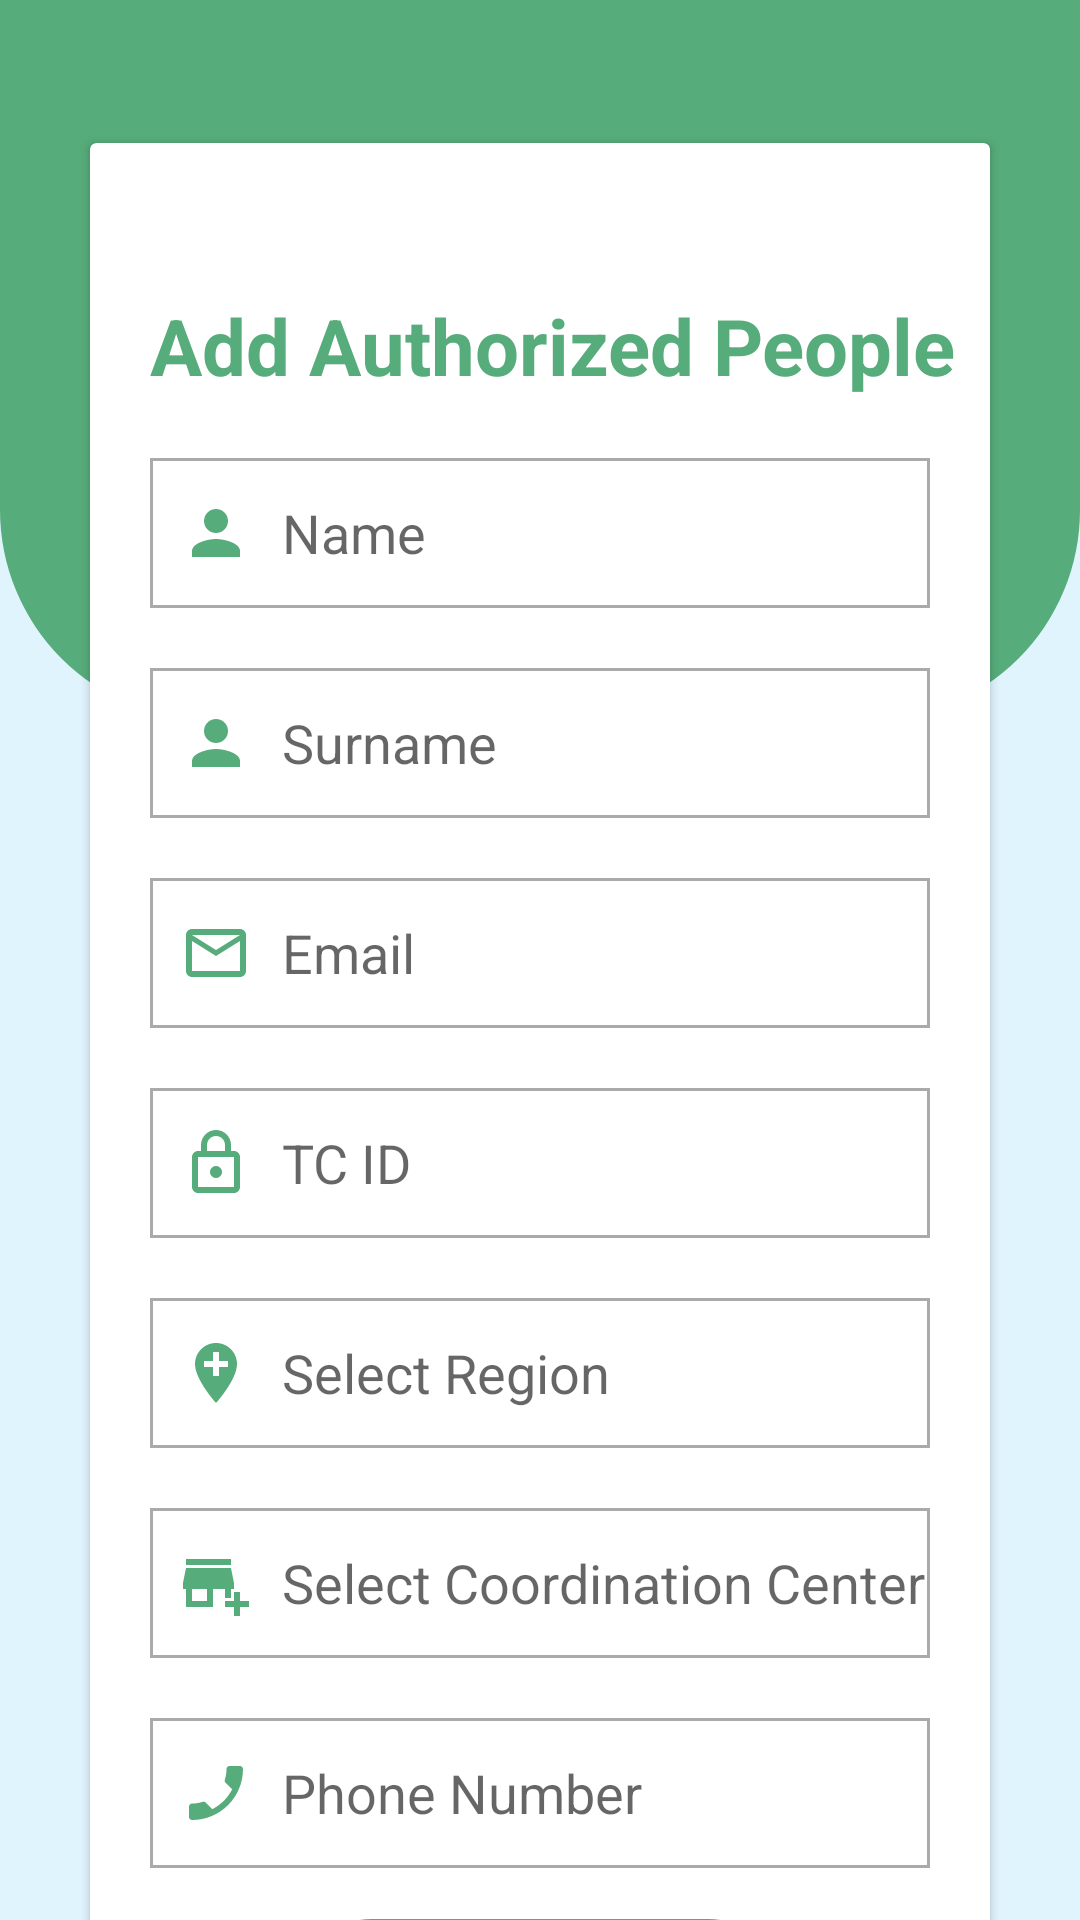

Android layout source for this screen:
<!-- AndroidManifest.xml: application theme Theme.Bridge_authorized -->
<!-- res/layout/activity_sign_in_authorized.xml -->
<?xml version="1.0" encoding="utf-8"?>
<androidx.constraintlayout.widget.ConstraintLayout xmlns:android="http://schemas.android.com/apk/res/android"
    xmlns:app="http://schemas.android.com/apk/res-auto"
    xmlns:tools="http://schemas.android.com/tools"
    android:layout_width="match_parent"
    android:layout_height="match_parent"
    android:background="@color/acık_mavi"
    tools:context=".admin_dashboard">

    <LinearLayout
        android:id="@+id/top_LinearLayout"
        android:layout_width="match_parent"
        android:layout_height="240dp"
        android:background="@drawable/dark_background"
        android:orientation="horizontal"
        app:layout_constraintEnd_toEndOf="parent"
        app:layout_constraintStart_toStartOf="parent"
        app:layout_constraintTop_toTopOf="parent"
        tools:ignore="MissingConstraints" />

    <TextView
        android:id="@+id/textView2"
        android:layout_width="wrap_content"
        android:layout_height="wrap_content"
        android:layout_marginTop="50dp"
        android:text=""
        android:textColor="@color/white"
        android:textSize="58dp"
        android:textStyle="bold"
        app:layout_constraintEnd_toEndOf="parent"
        app:layout_constraintStart_toStartOf="parent"
        app:layout_constraintTop_toTopOf="parent" />



    <androidx.cardview.widget.CardView
        android:id="@+id/cardView2"
        android:layout_width="match_parent"
        android:layout_height="660dp"
        android:layout_marginTop="-80dp"
        android:layout_marginStart="30dp"
        android:layout_marginEnd="30dp"
        app:layout_constraintEnd_toEndOf="parent"
        app:layout_constraintStart_toStartOf="parent"
        app:layout_constraintTop_toBottomOf="@+id/textView2" >

        <LinearLayout
            android:layout_width="match_parent"
            android:layout_height="match_parent"
            android:orientation="vertical">

            <TextView
                android:layout_width="wrap_content"
                android:layout_height="wrap_content"
                android:layout_marginStart="20dp"
                android:textStyle="bold"
                android:textSize="26dp"
                android:textColor="@color/yesil"
                android:text="Add Authorized People"
                android:layout_marginTop="50dp"/>

            <EditText
                android:id="@+id/autname"
                android:layout_width="match_parent"
                android:layout_height="50dp"
                android:background="@drawable/sign_edit_text_back"
                android:drawableStart="@drawable/ic_person"
                android:drawablePadding="10dp"
                android:paddingStart="10dp"
                android:drawableTint="@color/yesil"
                android:hint="Name"
                android:layout_marginStart="20dp"
                android:layout_marginEnd="20dp"
                android:layout_marginTop="20dp"/>

            <EditText
                android:id="@+id/autsurname"
                android:layout_width="match_parent"
                android:layout_height="50dp"
                android:background="@drawable/sign_edit_text_back"
                android:drawableStart="@drawable/ic_person"
                android:drawablePadding="10dp"
                android:paddingStart="10dp"
                android:drawableTint="@color/yesil"
                android:hint="Surname"
                android:layout_marginStart="20dp"
                android:layout_marginEnd="20dp"
                android:layout_marginTop="20dp"/>


            <EditText
                android:id="@+id/autemail"
                android:layout_width="match_parent"
                android:layout_height="50dp"
                android:background="@drawable/sign_edit_text_back"
                android:drawableStart="@drawable/ic_email"
                android:drawablePadding="10dp"
                android:paddingStart="10dp"
                android:inputType="textEmailAddress"
                android:drawableTint="@color/yesil"
                android:hint="Email"
                android:layout_marginStart="20dp"
                android:layout_marginEnd="20dp"
                android:layout_marginTop="20dp"/>

            <EditText
                android:id="@+id/autTCpass"
                android:layout_width="match_parent"
                android:layout_height="50dp"
                android:background="@drawable/sign_edit_text_back"
                android:drawableStart="@drawable/ic_lock"
                android:drawablePadding="10dp"
                android:maxLength="11"
                android:paddingStart="10dp"
                android:inputType="numberPassword"
                android:drawableTint="@color/yesil"
                android:hint="TC ID"
                android:layout_marginStart="20dp"
                android:layout_marginEnd="20dp"
                android:layout_marginTop="20dp"/>

            <EditText
                android:id="@+id/autRegionCenter"
                android:layout_width="match_parent"
                android:layout_height="50dp"
                android:background="@drawable/sign_edit_text_back"
                android:drawableStart="@drawable/ic_location"
                android:drawablePadding="10dp"
                android:paddingStart="10dp"
                android:drawableTint="@color/yesil"
                android:hint="Select Region"
                android:layout_marginStart="20dp"
                android:layout_marginEnd="20dp"
                android:layout_marginTop="20dp"/>

            <EditText
                android:id="@+id/autCoordinationCenter"
                android:layout_width="match_parent"
                android:layout_height="50dp"
                android:background="@drawable/sign_edit_text_back"
                android:drawableStart="@drawable/ic_center"
                android:drawablePadding="10dp"
                android:paddingStart="10dp"
                android:drawableTint="@color/yesil"
                android:hint="Select Coordination Center"
                android:layout_marginStart="20dp"
                android:layout_marginEnd="20dp"
                android:layout_marginTop="20dp"/>




            <EditText
                android:id="@+id/autphonenumber"
                android:layout_width="match_parent"
                android:layout_height="50dp"
                android:background="@drawable/sign_edit_text_back"
                android:drawableStart="@drawable/ic_phone"
                android:drawablePadding="10dp"
                android:paddingStart="10dp"
                android:inputType="phone"
                android:maxLength="17"
                android:drawableTint="@color/yesil"
                android:hint="Phone Number"
                android:layout_marginStart="20dp"
                android:layout_marginEnd="20dp"
                android:layout_marginTop="20dp"/>


            <androidx.appcompat.widget.AppCompatButton
                android:id="@+id/addPerson"
                android:layout_width="160dp"
                android:background="@drawable/background_button"
                android:layout_height="wrap_content"
                android:onClick="signUPClick"

                android:layout_gravity="center_horizontal"
                android:layout_marginTop="17dp"
                android:text="Add"
                android:textColor="@color/yesil"
                android:textSize="20dp"/>


        </LinearLayout>
    </androidx.cardview.widget.CardView>



</androidx.constraintlayout.widget.ConstraintLayout>
<!-- resources referenced by this layout -->
<resources>
  <color name="white">#FFFFFFFF</color>
  <color name="yesil">#56ac7a</color>
  <!-- drawable background_button (drawable) -->
  <?xml version="1.0" encoding="utf-8"?>
  <selector xmlns:android="http://schemas.android.com/apk/res/android">
      <item>
          <shape android:shape="rectangle">
              <corners android:radius="40dp"/>
              <stroke android:color="@color/yesil" android:width="3dp"/>
          </shape>
      </item>
  
  </selector>
  <!-- drawable dark_background (drawable) -->
  <?xml version="1.0" encoding="utf-8"?>
  <selector xmlns:android="http://schemas.android.com/apk/res/android">
  <item>
      <shape android:shape="rectangle">
          <solid android:color="@color/yesil">
  
          </solid>
          <corners android:bottomLeftRadius="70dp"
              android:bottomRightRadius="70dp"/>
  
      </shape>
  </item>
  </selector>
  <!-- drawable ic_email (drawable) -->
  <vector android:height="24dp" android:tint="#ED1703"
      android:viewportHeight="24" android:viewportWidth="24"
      android:width="24dp" xmlns:android="http://schemas.android.com/apk/res/android">
      <path android:fillColor="@android:color/white" android:pathData="M22,6c0,-1.1 -0.9,-2 -2,-2L4,4c-1.1,0 -2,0.9 -2,2v12c0,1.1 0.9,2 2,2h16c1.1,0 2,-0.9 2,-2L22,6zM20,6l-8,5 -8,-5h16zM20,18L4,18L4,8l8,5 8,-5v10z"/>
  </vector>
  <!-- drawable ic_location (drawable) -->
  <vector android:height="24dp" android:tint="#56AC7A"
      android:viewportHeight="24" android:viewportWidth="24"
      android:width="24dp" xmlns:android="http://schemas.android.com/apk/res/android">
      <path android:fillColor="@android:color/white" android:pathData="M12,2C8.14,2 5,5.14 5,9c0,5.25 7,13 7,13s7,-7.75 7,-13c0,-3.86 -3.14,-7 -7,-7zM16,10h-3v3h-2v-3L8,10L8,8h3L11,5h2v3h3v2z"/>
  </vector>
  <!-- drawable ic_lock (drawable) -->
  <vector android:height="24dp" android:tint="#ED1703"
      android:viewportHeight="24" android:viewportWidth="24"
      android:width="24dp" xmlns:android="http://schemas.android.com/apk/res/android">
      <path android:fillColor="@android:color/white" android:pathData="M18,8h-1L17,6c0,-2.76 -2.24,-5 -5,-5S7,3.24 7,6v2L6,8c-1.1,0 -2,0.9 -2,2v10c0,1.1 0.9,2 2,2h12c1.1,0 2,-0.9 2,-2L20,10c0,-1.1 -0.9,-2 -2,-2zM9,6c0,-1.66 1.34,-3 3,-3s3,1.34 3,3v2L9,8L9,6zM18,20L6,20L6,10h12v10zM12,17c1.1,0 2,-0.9 2,-2s-0.9,-2 -2,-2 -2,0.9 -2,2 0.9,2 2,2z"/>
  </vector>
  <!-- drawable ic_person (drawable) -->
  <vector android:height="24dp" android:tint="#ED1703"
      android:viewportHeight="24" android:viewportWidth="24"
      android:width="24dp" xmlns:android="http://schemas.android.com/apk/res/android">
      <path android:fillColor="@android:color/white" android:pathData="M12,12c2.21,0 4,-1.79 4,-4s-1.79,-4 -4,-4 -4,1.79 -4,4 1.79,4 4,4zM12,14c-2.67,0 -8,1.34 -8,4v2h16v-2c0,-2.66 -5.33,-4 -8,-4z"/>
  </vector>
  <!-- drawable sign_edit_text_back (drawable) -->
  <?xml version="1.0" encoding="utf-8"?>
  <shape xmlns:android="http://schemas.android.com/apk/res/android"
      xmlns:tools="http://schemas.android.com/tools"
      android:shape="rectangle"
      tools:ignore="MissingDefaultResource">
      <stroke
          android:color="@android:color/darker_gray"
          android:width="1dp"/>
  </shape>
  <style name="Theme.Bridge_authorized" parent="Base.Theme.Bridge_authorized" />
  <style name="Base.Theme.Bridge_authorized" parent="Theme.MaterialComponents.DayNight.NoActionBar">
          
          <item name="colorPrimary">@color/yesil</item>
      </style>
</resources>
